Run: headless pygame with SDL's dummy video driver; simulated clock (each Clock.tick advances the game by its frame time, no real sleeping); random seed 0; keys injected as events and as key.get_pressed() state; no mouse input.
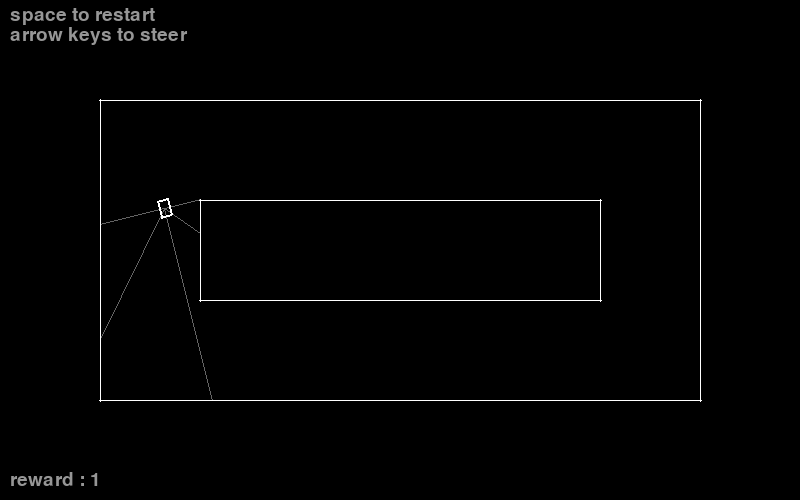
Frame 1 of 4 · flips 1–60 · no input
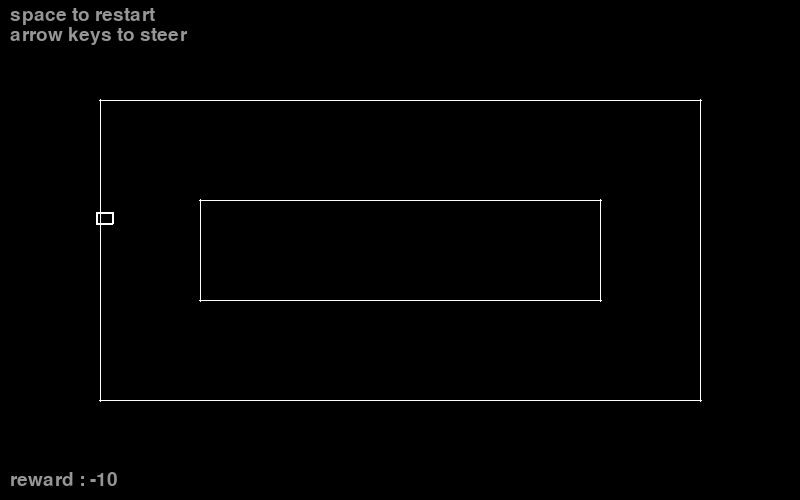
Frame 2 of 4 · flips 61–180 · tapped SPACE, RETURN · held RIGHT (→), D
Frame 3 of 4 · flips 181–300 · held DOWN (↓), S · screen unchanged from frame 2, image omitted
Frame 4 of 4 · flips 301–420 · held LEFT (←), A, UP (↑), W · screen unchanged from frame 3, image omitted

The pygame program that drew these frames:

import math
import random
from enum import Enum
import pygame


#############################################################################################
# UTILITY FUNCTIONS

def dist(x1, y1, x2, y2):
    return math.sqrt((x2 - x1)**2 + (y2 - y1)**2)

def mod2pi(angle):
    return angle % (2 * math.pi)

#############################################################################################
# MAIN OBJECTS

class Wall:
    def __init__(self, a: (float, float), b: (float, float)):
        self.a = a
        self.b = b

    def display(self, window):
        pygame.draw.line(window, (255, 255, 255), self.a, self.b)


class Car:
    def __init__(self, x: float, y: float, angle: float, velocity: float = 1):
        self.x = x
        self.y = y
        self.angle = angle
        self.velocity = velocity
        
        # Raycast depuis la voiture :
        self.rays = [
            Ray((self.x, self.y), mod2pi(self.angle + angle_change))
            for angle_change in (-math.pi / 2, -0.7, 0, 0.7, math.pi / 2)
        ]

    def turn(self, angle_change):
        self.angle = mod2pi(self.angle + angle_change)
        for ray in self.rays:
            ray.angle = mod2pi(ray.angle + angle_change)

    def update(self):
        self.x += math.cos(self.angle) * self.velocity
        self.y += math.sin(self.angle) * self.velocity
        for ray in self.rays:
            ray.x = self.x
            ray.y = self.y

    def display(self, window):
        a = 0.6
        l = 10
        points = [
            (self.x + math.cos(self.angle + angle_change)*l,
             self.y + math.sin(self.angle + angle_change)*l)
                for angle_change in [-a, a, math.pi-a, math.pi + a]]

        pygame.draw.polygon(window, (255, 255, 255), points, width = 2)
                

class Ray:
    """
        Used for raycasting and detecting walls
    """
    def __init__(self, coords: (float, float), angle: float):
        (self.x, self.y) = coords
        self.angle = angle

    def intersection(self, wall: Wall): # Mme Martineau serait fière x)
        x1 = wall.a[0]
        y1 = wall.a[1]
        x2 = wall.b[0]
        y2 = wall.b[1]
        x3 = self.x
        y3 = self.y
        x4 = self.x + math.cos(self.angle)
        y4 = self.y + math.sin(self.angle)

        den = (x1 - x2) * (y3 - y4) - (y1 - y2) * (x3 - x4)
        if den == 0: return None # Le ray et le mur sont parallèles

        t = ((x1 - x3) * (y3 - y4) - (y1 - y3) * (x3 - x4)) / den
        u = -((x1 - x2) * (y1 - y3) - (y1 - y2) * (x1 * x3)) / den

        if 0 < t < 1: #and u > 0:
            i = (x1 + t * (x2 - x1), y1 + t * (y2 - y1))

            # Méthode schlag mais ça fonctionne donc bon..... :)
            d = dist(x3, y3, i[0], i[1])
            if  d > dist(x4, y4, i[0], i[1]):
                return i, d # retourne le point d'intersection et sa distance avec l'origine du ray

#############################################################################################
# ENVIRONEMENT

class Action(Enum):
    LEFT = 0
    FORWARD = 1
    RIGHT = 2

class Env:
    def __init__(self):
        self.initialize()

    def initialize(self):
        self.car = Car(150, 150, random.random() * math.pi / 2)
        self.crash = False
        wall_coords = [
            ((100, 99), (100, 401)),
            ((99, 100), (701, 100)),
            ((99, 400), (701, 400)),
            ((700, 99), (700, 401)),

            ((199, 200), (601, 200)),
            ((200, 199), (200, 301)),
            ((600, 199), (600, 301)),
            ((199, 300), (601, 300)),
        ]
        self.walls = [Wall(c[0], c[1]) for c in wall_coords]

    def state(self, window=None): # O(n²) -> Si j'ai le temps un jour il faudra améliorer ça...
        res = []
        for ray in self.car.rays:
            dist_min = math.inf
            inter = None

            for wall in self.walls:
                r = ray.intersection(wall) 
                if r is None : continue

                if r[1] < dist_min:
                    dist_min = r[1]
                    inter = r[0]

            res.append((inter, dist_min))

        if window is not None:
            for r in res:
                if r[0] is not None:
                    pygame.draw.line(window, (100, 100, 100), (self.car.x, self.car.y), (r[0][0], r[0][1]))
        return list(map(lambda x: x[1], res))
                
    def step(self, action: Action, window = None) -> int:
        """
            Retourne la récompense donné à l'agent sous la forme d'un entier
        """
        if self.crash: return -10

        if action == Action.LEFT:
            self.car.turn(-0.02)
        if action == Action.RIGHT:
            self.car.turn(0.02)

        self.car.update()

        res = self.state(window)
        for r in res:
            if r < 5: # Si la voiture touche un mur
                self.crash = True
                return -10
        return 1

    def display(self, window):
        self.car.display(window)
        for wall in self.walls:
            wall.display(window)

#############################################################################################


def test():
    pygame.init()
    background_color = (0, 0, 0)

    win = pygame.display.set_mode((800, 500))
    pygame.display.set_caption("Q-Car")
    
    env = Env()

    font = pygame.font.Font(None, 28)
    restart_text = font.render("space to restart", True, (150, 150, 150))
    arrow_text = font.render("arrow keys to steer", True, (150, 150, 150))

    run = True
    while run:
        for event in pygame.event.get():
            if event.type == pygame.QUIT:
                run = False
            elif event.type == pygame.KEYDOWN:
                if event.key == pygame.K_SPACE:
                    env.initialize()

        keys = pygame.key.get_pressed()
        if keys[pygame.K_LEFT] and keys[pygame.K_RIGHT]:
            action = Action.FORWARD
        elif keys[pygame.K_LEFT]:
            action = Action.LEFT
        elif keys[pygame.K_RIGHT]:
            action = Action.RIGHT
        else:
            action = Action.FORWARD

        win.fill(background_color)
        win.blit(restart_text, (10, 5))
        win.blit(arrow_text, (10, 25))

        reward = env.step(action, win)
        reward_text = font.render("reward : " + str(reward), True, (150, 150, 150))
        win.blit(reward_text, (10, 500 - 30))

        env.display(win)
        pygame.display.update()
        pygame.time.wait(4)

    pygame.quit()

if __name__ == "__main__":
    test()
